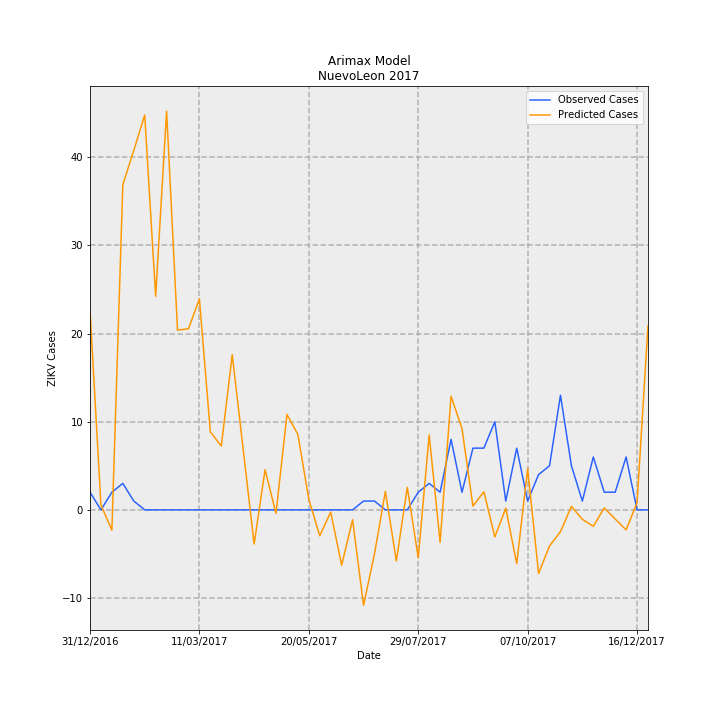

The data file committed next to this chart (first rows):
Date, predictions_incidence, observed_incidence, Predicted Cases, Observed Cases, error
31/12/2016, 0.4423, 0.03907, 22.64, 2.0, -20.64
07/01/2017, 0.01087, 0.0, 0.5567, 0.0, -0.5567
14/01/2017, -0.04507, 0.03907, -2.307, 2.0, 4.307
21/01/2017, 0.7205, 0.0586, 36.88, 3.0, -33.88
28/01/2017, 0.7961, 0.01953, 40.76, 1.0, -39.76
04/02/2017, 0.8748, 0.0, 44.78, 0.0, -44.78
11/02/2017, 0.4731, 0.0, 24.22, 0.0, -24.22
18/02/2017, 0.8834, 0.0, 45.23, 0.0, -45.23
25/02/2017, 0.3981, 0.0, 20.38, 0.0, -20.38
04/03/2017, 0.4012, 0.0, 20.54, 0.0, -20.54
11/03/2017, 0.4673, 0.0, 23.92, 0.0, -23.92
18/03/2017, 0.1726, 0.0, 8.839, 0.0, -8.839
25/03/2017, 0.1414, 0.0, 7.241, 0.0, -7.241
01/04/2017, 0.3437, 0.0, 17.6, 0.0, -17.6
08/04/2017, 0.1344, 0.0, 6.88, 0.0, -6.88
15/04/2017, -0.0757, 0.0, -3.875, 0.0, 3.875
22/04/2017, 0.08879, 0.0, 4.546, 0.0, -4.546
29/04/2017, -0.007689, 0.0, -0.3936, 0.0, 0.3936
06/05/2017, 0.2114, 0.0, 10.82, 0.0, -10.82
13/05/2017, 0.167, 0.0, 8.552, 0.0, -8.552
20/05/2017, 0.02319, 0.0, 1.187, 0.0, -1.187
27/05/2017, -0.05756, 0.0, -2.947, 0.0, 2.947
03/06/2017, -0.00502, 0.0, -0.257, 0.0, 0.257
10/06/2017, -0.1226, 0.0, -6.274, 0.0, 6.274
17/06/2017, -0.0217, 0.0, -1.111, 0.0, 1.111
24/06/2017, -0.2114, 0.01953, -10.82, 1.0, 11.82
01/07/2017, -0.0977, 0.01953, -5.002, 1.0, 6.002
08/07/2017, 0.04092, 0.0, 2.095, 0.0, -2.095
15/07/2017, -0.1133, 0.0, -5.8, 0.0, 5.8
22/07/2017, 0.04987, 0.0, 2.553, 0.0, -2.553
29/07/2017, -0.1061, 0.03907, -5.431, 2.0, 7.431
05/08/2017, 0.1662, 0.0586, 8.506, 3.0, -5.506
12/08/2017, -0.07185, 0.03907, -3.678, 2.0, 5.678
19/08/2017, 0.2517, 0.1563, 12.89, 8.0, -4.887
26/08/2017, 0.1801, 0.03907, 9.219, 2.0, -7.219
02/09/2017, 0.008376, 0.1367, 0.4288, 7, 6.571
09/09/2017, 0.04008, 0.1367, 2.052, 7, 4.948
16/09/2017, -0.05992, 0.1953, -3.068, 10.0, 13.07
23/09/2017, 0.003723, 0.01953, 0.1906, 1.0, 0.8094
30/09/2017, -0.1193, 0.1367, -6.11, 7, 13.11
07/10/2017, 0.0912, 0.01953, 4.669, 1.0, -3.669
14/10/2017, -0.141, 0.07813, -7.221, 4.0, 11.22
21/10/2017, -0.08009, 0.09767, -4.1, 5.0, 9.1
28/10/2017, -0.04826, 0.2539, -2.471, 13.0, 15.47
04/11/2017, 0.007734, 0.09767, 0.396, 5.0, 4.604
11/11/2017, -0.02095, 0.01953, -1.073, 1.0, 2.073
18/11/2017, -0.03641, 0.1172, -1.864, 6.0, 7.864
25/11/2017, 0.004283, 0.03907, 0.2193, 2.0, 1.781
02/12/2017, -0.02028, 0.03907, -1.038, 2.0, 3.038
09/12/2017, -0.04433, 0.1172, -2.27, 6.0, 8.27
16/12/2017, 0.01586, 0.0, 0.8122, 0.0, -0.8122
23/12/2017, 0.4077, 0.0, 20.87, 0.0, -20.87
